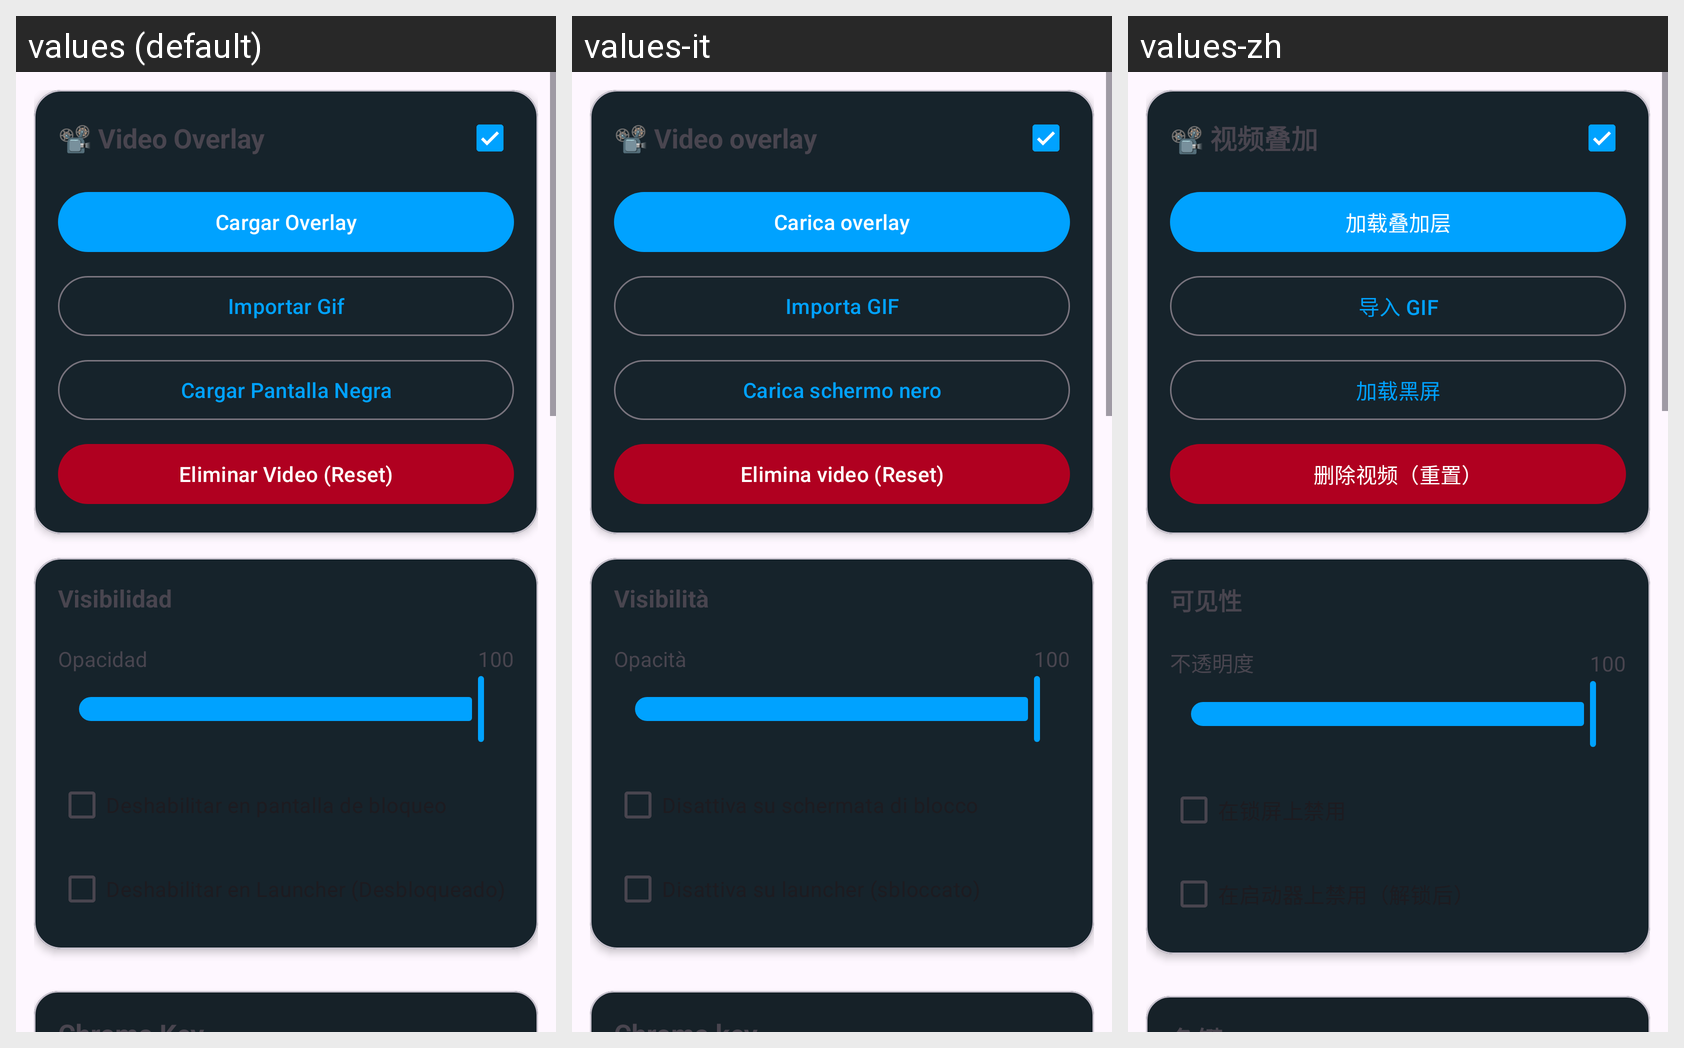

Here is an Android app screen in its default locale and in the app's own translations. Write out the translated-string differences for the strings that appear on this screen.
Android screen res/layout/layout_overlay.xml rendered under 3 locales, left to right: values (default), values-it, values-zh. Device: Nexus 5 (rendered at 1080×1920; each locale shown at half size, 540×960, under a caption strip naming it); theme Theme.RomasterLiveWall.
Other locales in the repository, not shown: values-de, values-en, values-fr, values-ja, values-pt-rBR, values-ru.
Strings drawn on this screen, with the default value and each locale's value (text and hints the layout hard-codes, and strings that could not be matched under every locale, appear in the picture but are not listed):

video_ol_title
  values: 📽️ Video Overlay
  values-it: 📽️ Video overlay
  values-zh: 📽️ 视频叠加

overlay_load
  values: Cargar Overlay
  values-it: Carica overlay
  values-zh: 加载叠加层

video_import_gif
  values: Importar Gif
  values-it: Importa GIF
  values-zh: 导入 GIF

video_black_screen
  values: Cargar Pantalla Negra
  values-it: Carica schermo nero
  values-zh: 加载黑屏

video_delete_reset
  values: Eliminar Video (Reset)
  values-it: Elimina video (Reset)
  values-zh: 删除视频（重置）

visibility_title
  values: Visibilidad
  values-it: Visibilità
  values-zh: 可见性

label_opacity
  values: Opacidad
  values-it: Opacità
  values-zh: 不透明度
